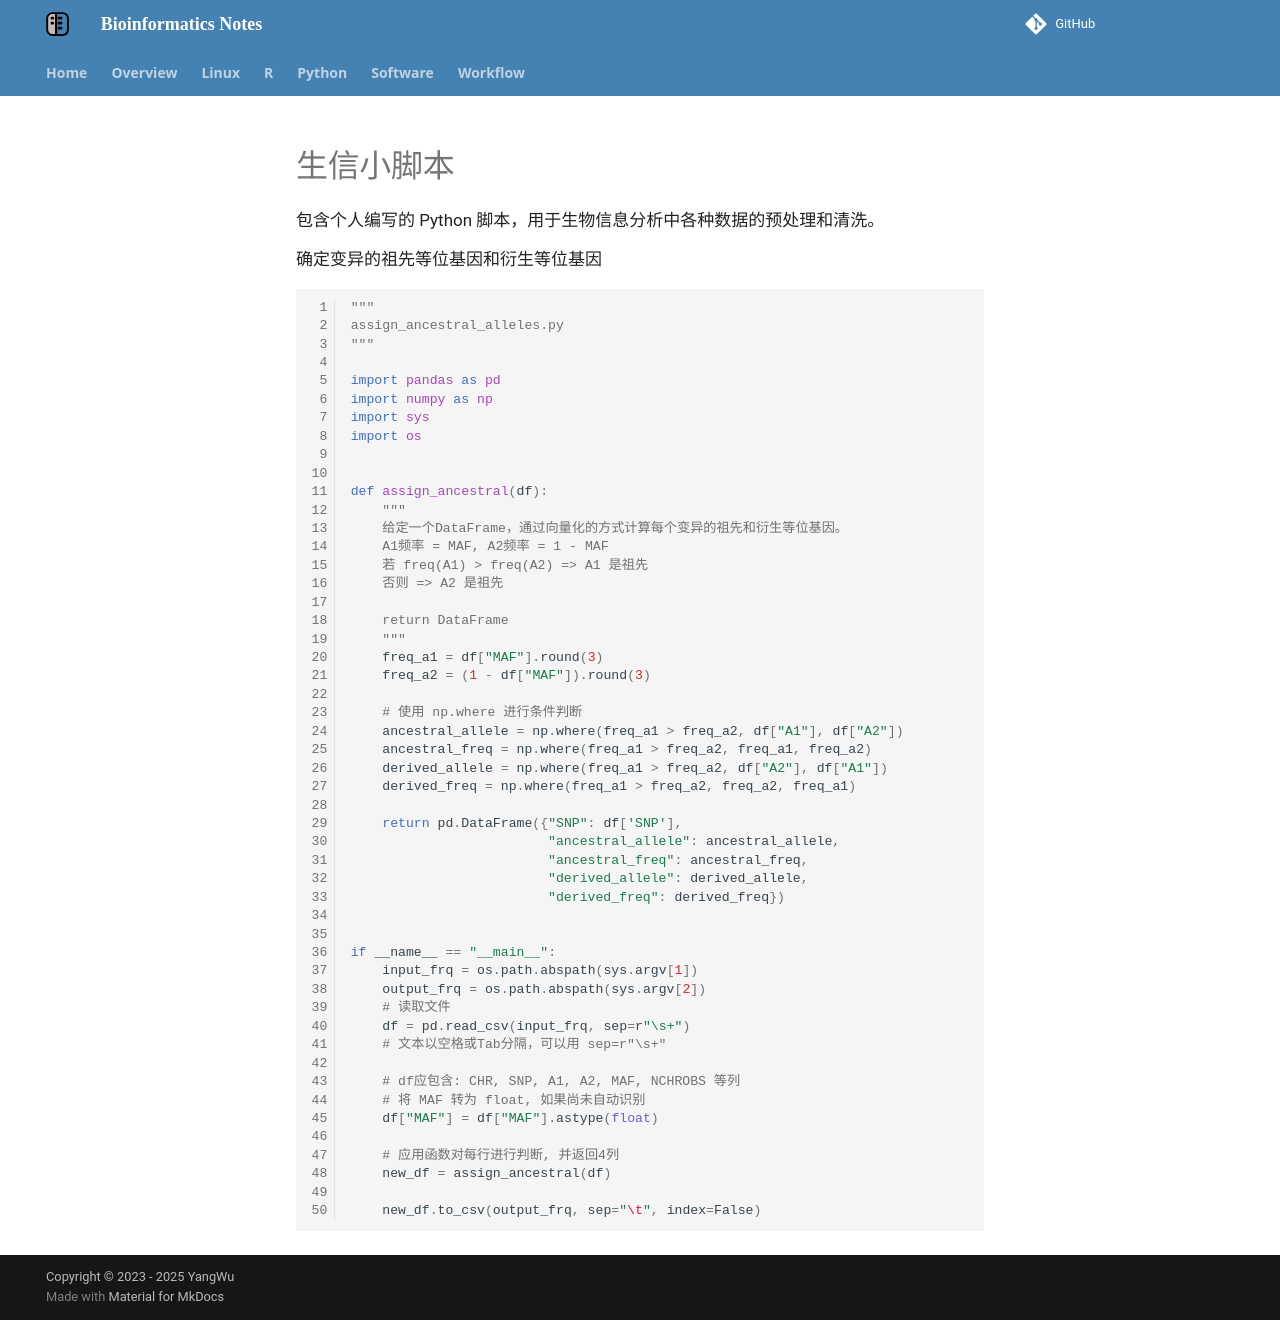

repository: YanggWu/Bioinfo-Notes · page: Python/bio-py-scripts/index.html · generator: mkdocs

# 生信小脚本

包含个人编写的 Python 脚本，用于生物信息分析中各种数据的预处理和清洗。

确定变异的祖先等位基因和衍生等位基因

```py
"""
assign_ancestral_alleles.py
"""

import pandas as pd
import numpy as np
import sys
import os


def assign_ancestral(df):
    """
    给定一个DataFrame，通过向量化的方式计算每个变异的祖先和衍生等位基因。
    A1频率 = MAF, A2频率 = 1 - MAF
    若 freq(A1) > freq(A2) => A1 是祖先
    否则 => A2 是祖先

    return DataFrame
    """
    freq_a1 = df["MAF"].round(3)
    freq_a2 = (1 - df["MAF"]).round(3)

    # 使用 np.where 进行条件判断
    ancestral_allele = np.where(freq_a1 > freq_a2, df["A1"], df["A2"])
    ancestral_freq = np.where(freq_a1 > freq_a2, freq_a1, freq_a2)
    derived_allele = np.where(freq_a1 > freq_a2, df["A2"], df["A1"])
    derived_freq = np.where(freq_a1 > freq_a2, freq_a2, freq_a1)

    return pd.DataFrame({"SNP": df['SNP'],
                         "ancestral_allele": ancestral_allele,
                         "ancestral_freq": ancestral_freq,
                         "derived_allele": derived_allele,
                         "derived_freq": derived_freq})


if __name__ == "__main__":
    input_frq = os.path.abspath(sys.argv[1])
    output_frq = os.path.abspath(sys.argv[2])
    # 读取文件
    df = pd.read_csv(input_frq, sep=r"\s+")
    # 文本以空格或Tab分隔，可以用 sep=r"\s+"

    # df应包含: CHR, SNP, A1, A2, MAF, NCHROBS 等列
    # 将 MAF 转为 float, 如果尚未自动识别
    df["MAF"] = df["MAF"].astype(float)

    # 应用函数对每行进行判断, 并返回4列
    new_df = assign_ancestral(df)

    new_df.to_csv(output_frq, sep="\t", index=False)

```
